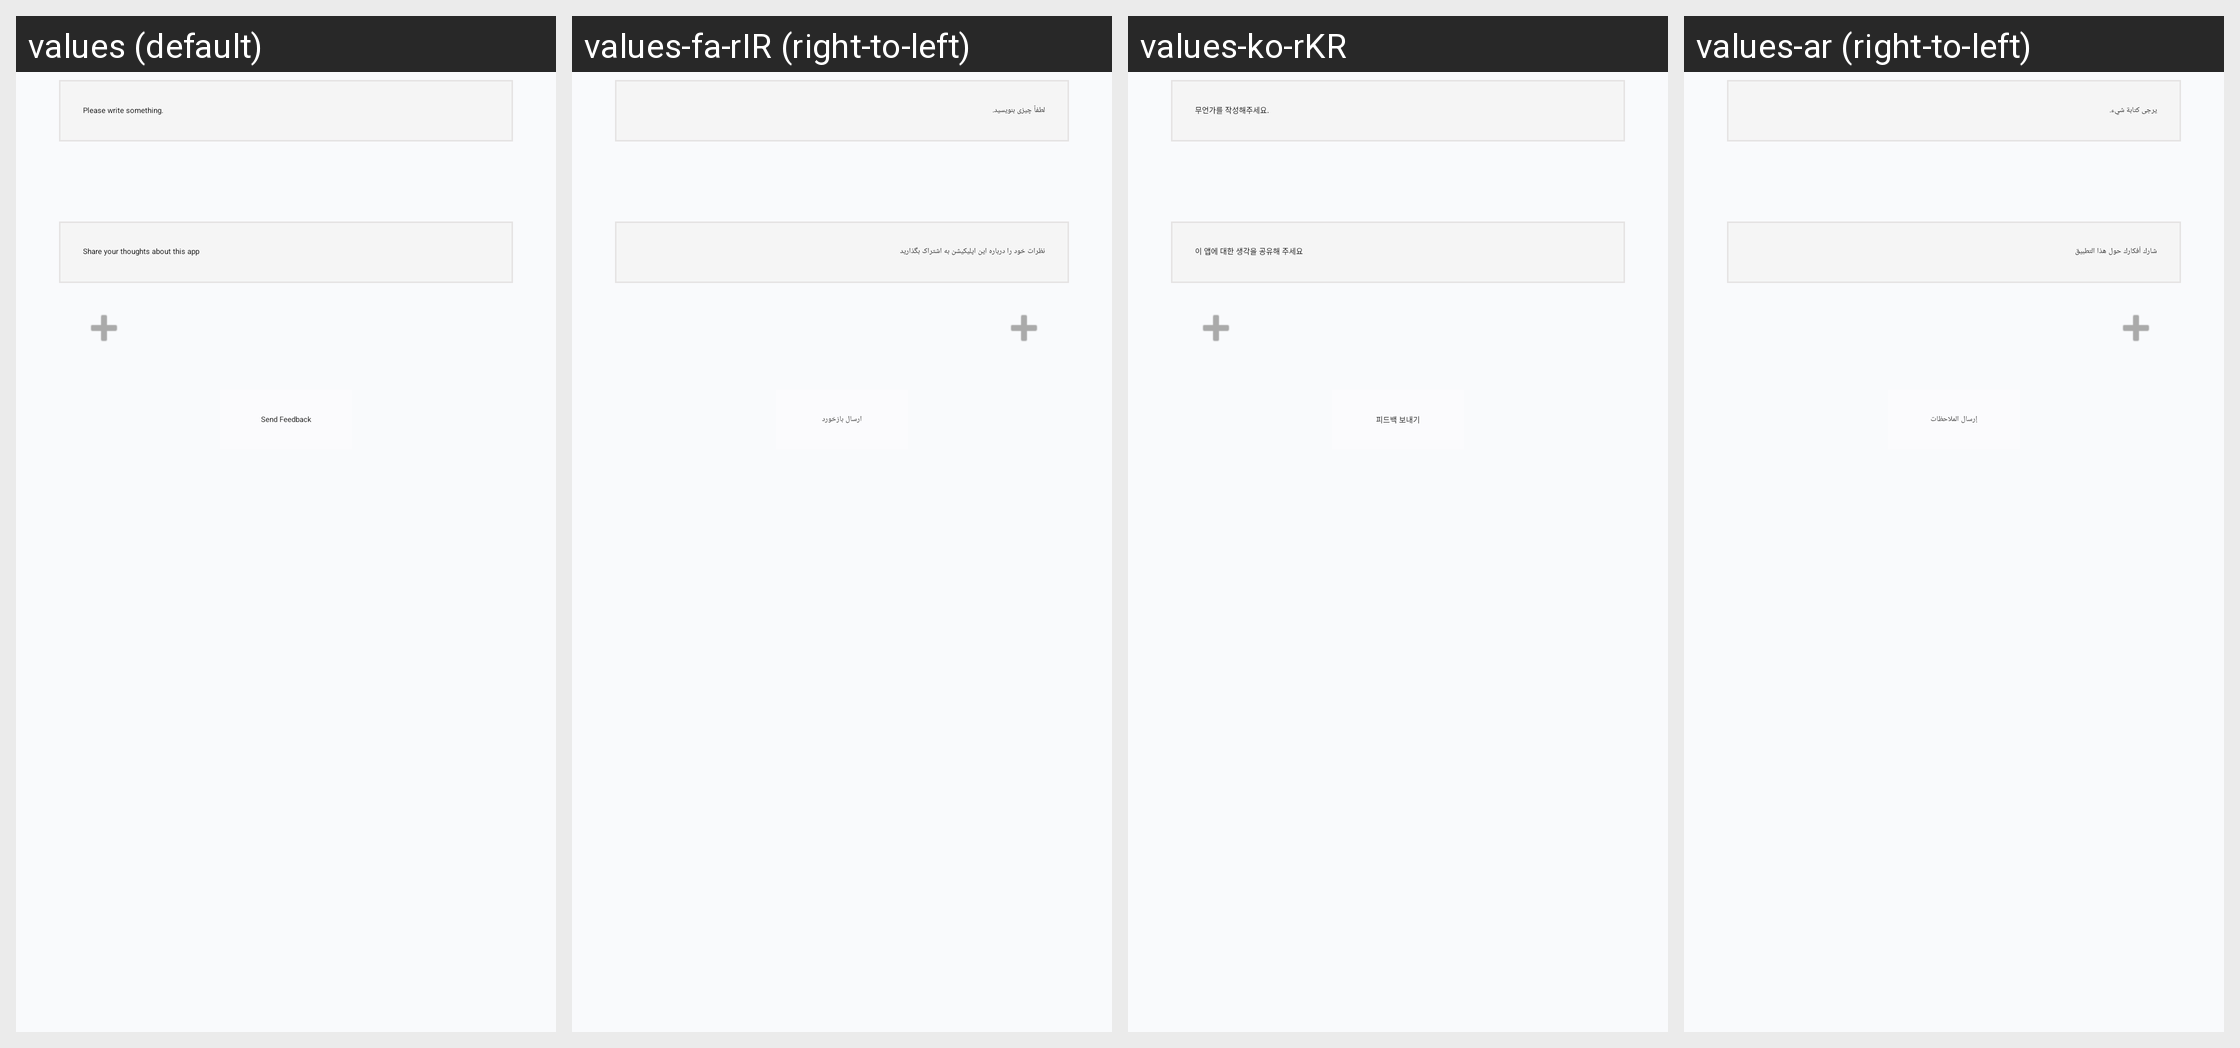

This grid shows one Android layout under several languages. Give, for every string resource on the screen, its name, the default text and each shown locale's text.
Android screen res/layout/feedback_layout.xml rendered under 4 locales, left to right: values (default), values-fa-rIR (right-to-left), values-ko-rKR, values-ar (right-to-left). Device: Nexus 5 (rendered at 1080×1920; each locale shown at half size, 540×960, under a caption strip naming it); theme Theme.Sample.
Other locales in the repository, not shown: values-tr-rTR.
Strings drawn on this screen, with the default value and each locale's value (text and hints the layout hard-codes, and strings that could not be matched under every locale, appear in the picture but are not listed):

please_write
  values: Please write something.
  values-fa-rIR: لطفاً چیزی بنویسید.
  values-ko-rKR: 무언가를 작성해주세요.
  values-ar: يرجى كتابة شيء.

share_your_thoughts
  values: Share your thoughts about this app
  values-fa-rIR: نظرات خود را درباره این اپلیکیشن به اشتراک بگذارید
  values-ko-rKR: 이 앱에 대한 생각을 공유해 주세요
  values-ar: شارك أفكارك حول هذا التطبيق

send_feedback_two
  values: Send Feedback
  values-fa-rIR: ارسال بازخورد
  values-ko-rKR: 피드백 보내기
  values-ar: إرسال الملاحظات
